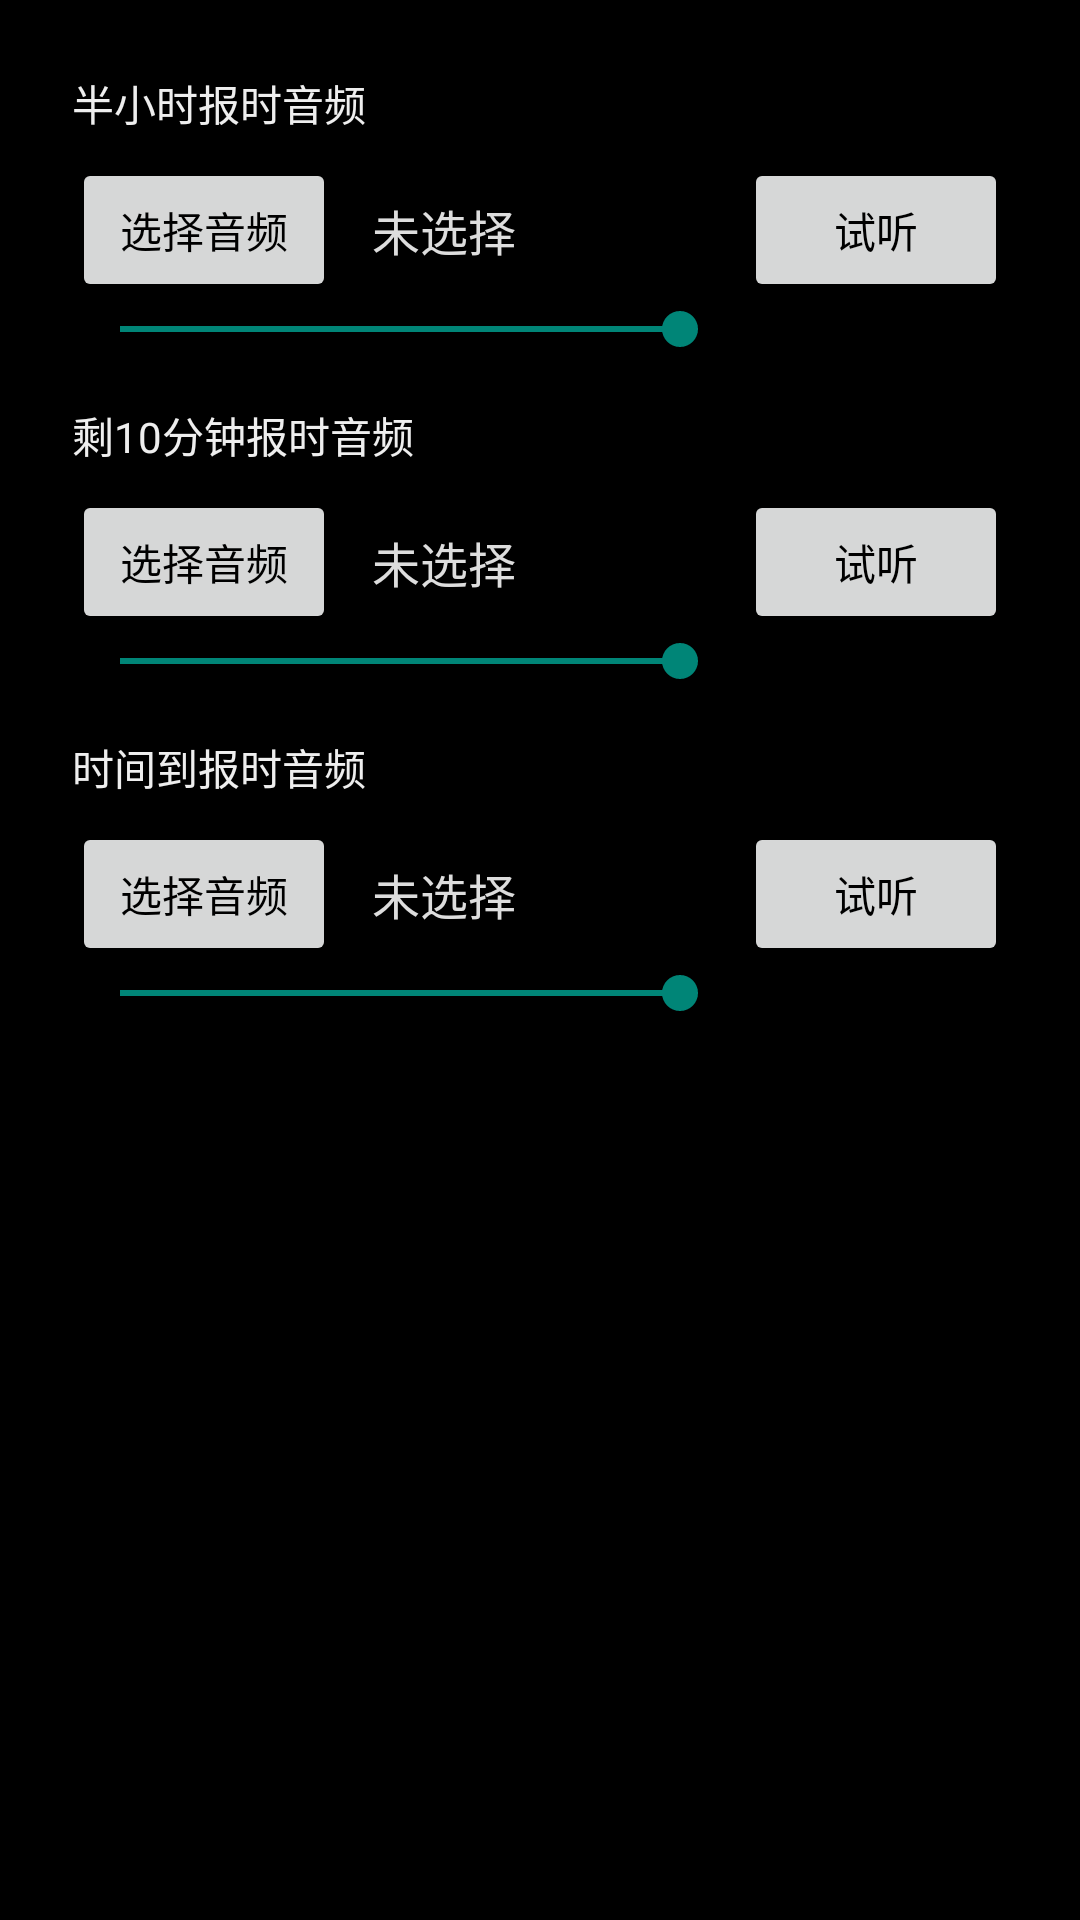

Layout XML and referenced resources for this Android screen:
<!-- AndroidManifest.xml: application theme Theme.HourChime -->
<!-- res/layout/activity_settings.xml -->
<?xml version="1.0" encoding="utf-8"?>

<ScrollView xmlns:android="http://schemas.android.com/apk/res/android"
    android:padding="24dp"
    android:layout_width="match_parent"
    android:layout_height="match_parent">

    <LinearLayout
        android:orientation="vertical"
        android:layout_width="match_parent"
        android:layout_height="wrap_content">

        
        <TextView
            android:layout_width="wrap_content"
            android:layout_height="wrap_content"
            android:text="半小时报时音频"
            android:textColor="#EEEEEE" />

        <LinearLayout
            android:layout_width="match_parent"
            android:layout_height="wrap_content"
            android:orientation="horizontal"
            android:gravity="center_vertical"
            android:layout_marginTop="8dp">

            <Button
                android:id="@+id/selectHalfBtn"
                android:layout_width="wrap_content"
                android:layout_height="wrap_content"
                android:text="选择音频"
                android:textColor="@color/black" />

            <TextView
                android:id="@+id/selectHalfName"
                android:layout_width="0dp"
                android:layout_height="wrap_content"
                android:layout_weight="1"
                android:text="未选择"
                android:paddingStart="12dp"
                android:textColor="#DDDDDD"
                android:textSize="16sp" />

            <Button
                android:id="@+id/previewHalfBtn"
                android:layout_width="wrap_content"
                android:layout_height="wrap_content"
                android:text="试听"
                android:textColor="@color/black" />
        </LinearLayout>

        <SeekBar
            android:id="@+id/halfVolume"
            android:layout_width="match_parent"
            android:layout_height="wrap_content"
            android:max="15"
            android:progress="10" />

        
        <TextView
            android:layout_width="wrap_content"
            android:layout_height="wrap_content"
            android:text="剩10分钟报时音频"
            android:textColor="#EEEEEE"
            android:layout_marginTop="16dp" />

        <LinearLayout
            android:layout_width="match_parent"
            android:layout_height="wrap_content"
            android:orientation="horizontal"
            android:gravity="center_vertical"
            android:layout_marginTop="8dp">

            <Button
                android:id="@+id/selectTenMinBtn"
                android:layout_width="wrap_content"
                android:layout_height="wrap_content"
                android:text="选择音频"
                android:textColor="@color/black" />

            <TextView
                android:id="@+id/selectTenMinName"
                android:layout_width="0dp"
                android:layout_height="wrap_content"
                android:layout_weight="1"
                android:text="未选择"
                android:paddingStart="12dp"
                android:textColor="#DDDDDD"
                android:textSize="16sp" />

            <Button
                android:id="@+id/previewTenMinBtn"
                android:layout_width="wrap_content"
                android:layout_height="wrap_content"
                android:text="试听"
                android:textColor="@color/black" />
        </LinearLayout>

        <SeekBar
            android:id="@+id/tenMinVolume"
            android:layout_width="match_parent"
            android:layout_height="wrap_content"
            android:max="15"
            android:progress="10" />

        
        <TextView
            android:layout_width="wrap_content"
            android:layout_height="wrap_content"
            android:text="时间到报时音频"
            android:textColor="#EEEEEE"
            android:layout_marginTop="16dp" />

        <LinearLayout
            android:layout_width="match_parent"
            android:layout_height="wrap_content"
            android:orientation="horizontal"
            android:gravity="center_vertical"
            android:layout_marginTop="8dp">

            <Button
                android:id="@+id/selectEndBtn"
                android:layout_width="wrap_content"
                android:layout_height="wrap_content"
                android:text="选择音频"
                android:textColor="@color/black" />

            <TextView
                android:id="@+id/selectEndName"
                android:layout_width="0dp"
                android:layout_height="wrap_content"
                android:layout_weight="1"
                android:text="未选择"
                android:paddingStart="12dp"
                android:textColor="#DDDDDD"
                android:textSize="16sp" />

            <Button
                android:id="@+id/previewEndBtn"
                android:layout_width="wrap_content"
                android:layout_height="wrap_content"
                android:text="试听"
                android:textColor="@color/black" />
        </LinearLayout>

        <SeekBar
            android:id="@+id/endVolume"
            android:layout_width="match_parent"
            android:layout_height="wrap_content"
            android:max="15"
            android:progress="10" />

    </LinearLayout>
</ScrollView>
<!-- resources referenced by this layout -->
<resources>
  <color name="black">#FF000000</color>
  <style name="Theme.HourChime" parent="Theme.AppCompat.Light.NoActionBar">
          <item name="colorPrimary">@color/black</item>
          <item name="colorPrimaryVariant">@color/black</item>
          <item name="colorOnPrimary">@color/white</item>
  
          
          <item name="android:colorBackground">@color/black</item>
          <item name="android:textColor">@color/white</item>
          <item name="android:windowBackground">@color/black</item>
      </style>
  <color name="white">#FFFFFFFF</color>
</resources>
